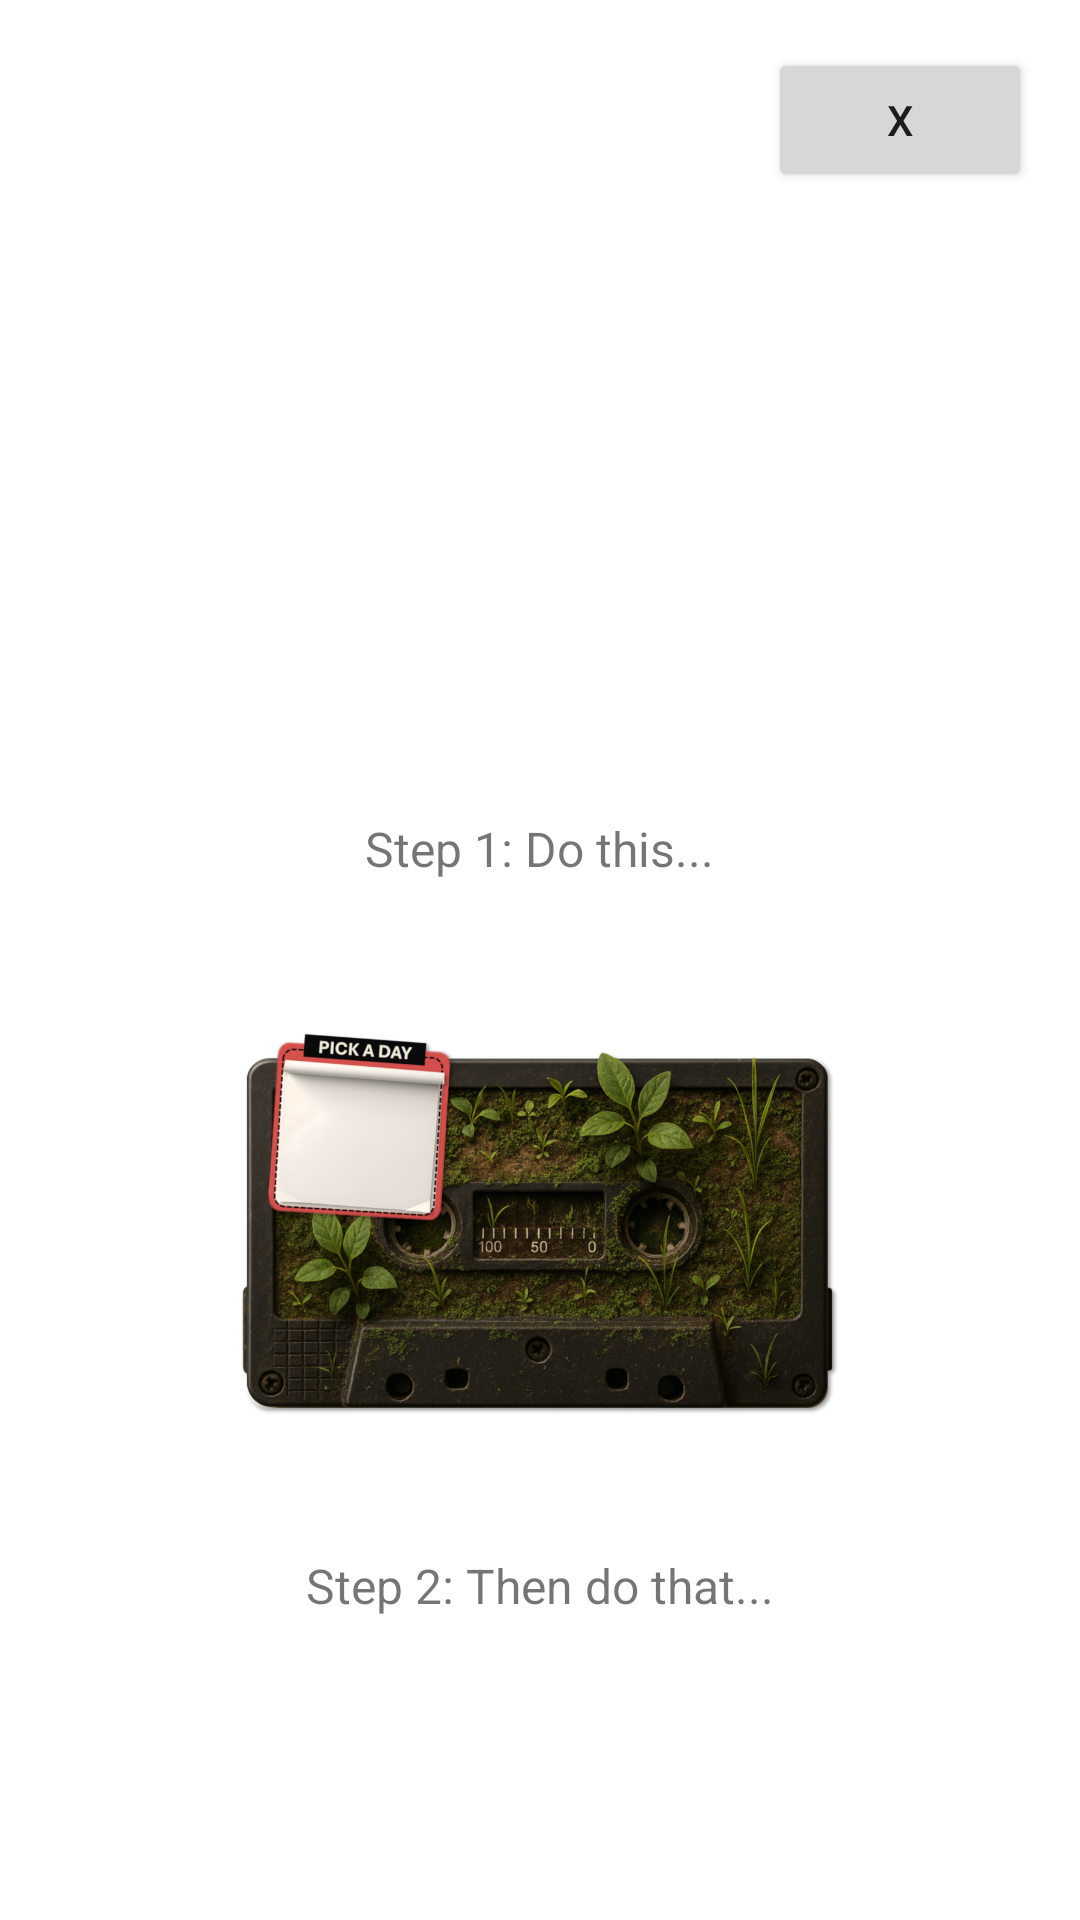

Reconstruct the res/layout file that produces this screen, plus the resources it refers to.
<!-- AndroidManifest.xml: application theme Theme.AppSayday -->
<!-- res/layout/activity_howto.xml -->
<ScrollView xmlns:android="http://schemas.android.com/apk/res/android"
    android:layout_width="match_parent"
    android:layout_height="match_parent"
    android:padding="16dp">

    <LinearLayout
        android:orientation="vertical"
        android:layout_width="match_parent"
        android:layout_height="wrap_content"
        android:gravity="center_horizontal">

        
        <Button
            android:id="@+id/btnCloseHowto"
            android:layout_width="wrap_content"
            android:layout_height="wrap_content"
            android:text="X"
            android:layout_gravity="end"/>

        
        <ImageView
            android:layout_width="200dp"
            android:layout_height="200dp"
            android:src="@drawable/des_sea"
            android:contentDescription="Step 1" />

        <TextView
            android:layout_width="wrap_content"
            android:layout_height="wrap_content"
            android:layout_marginTop="8dp"
            android:text="Step 1: Do this..."
            android:textSize="16sp" />

        <ImageView
            android:layout_width="200dp"
            android:layout_height="200dp"
            android:layout_marginTop="16dp"
            android:src="@drawable/des_chin"
            android:contentDescription="Step 2" />

        <TextView
            android:layout_width="wrap_content"
            android:layout_height="wrap_content"
            android:layout_marginTop="8dp"
            android:text="Step 2: Then do that..."
            android:textSize="16sp" />

        

    </LinearLayout>
</ScrollView>
<!-- resources referenced by this layout -->
<resources>
  <!-- drawable des_chin: png bitmap (drawable, 959285 bytes) -->
  <style name="Theme.AppSayday" parent="Theme.MaterialComponents.DayNight.NoActionBar">
          <item name="colorPrimary">@color/black</item>
          <item name="colorPrimaryVariant">@color/black</item>
          <item name="colorOnPrimary">@color/black</item>
          <item name="colorSecondary">@color/teal_200</item>
          <item name="colorSecondaryVariant">@color/teal_700</item>
          <item name="colorOnSecondary">@color/black</item>
          <item name="android:statusBarColor">#27262B</item>
          <item name="alertDialogTheme">@style/MyGlobalAlertDialogTheme</item>
          <item name="popupMenuStyle">@style/MyPopupMenu</item>
          <item name="android:textAppearanceSmallPopupMenu">@style/MyPopupMenuTextSmall</item>
          <item name="android:textAppearanceLargePopupMenu">@style/MyPopupMenuTextLarge</item>
  
          <item name="android:spinnerDropDownItemStyle">@style/MyDropdownItem</item>
      </style>
  <color name="black">#FF000000</color>
  <color name="teal_200">#FF03DAC5</color>
  <color name="teal_700">#FF018786</color>
  <style name="MyGlobalAlertDialogTheme" parent="ThemeOverlay.MaterialComponents.Dialog.Alert">
              
              <item name="android:background">@color/black</item>
          
          <item name="android:textColorPrimary">@android:color/white</item>
          <item name="android:textColorSecondary">@android:color/white</item>
  
          
          <item name="buttonBarPositiveButtonStyle">@style/MyPositiveButton</item>
          <item name="buttonBarNegativeButtonStyle">@style/MyNegativeButton</item>
      </style>
  <style name="MyPopupMenu" parent="Widget.AppCompat.PopupMenu">
          <item name="android:popupBackground">@color/black</item>
      </style>
  <style name="MyPopupMenuTextSmall" parent="TextAppearance.AppCompat.Widget.PopupMenu.Small">
          <item name="android:textColor">@color/light_gray</item>
      </style>
  <style name="MyPopupMenuTextLarge" parent="TextAppearance.AppCompat.Widget.PopupMenu.Large">
          <item name="android:textColor">@color/light_gray</item>
      </style>
  <style name="MyDropdownItem" parent="TextAppearance.AppCompat.Body1">
          <item name="android:textColor">@color/splash_background_light</item>
          <item name="android:background">@color/black</item>
      </style>
  <style name="MyPositiveButton" parent="Widget.MaterialComponents.Button.TextButton.Dialog">
          <item name="android:textColor">@color/orange</item>
      </style>
  <style name="MyNegativeButton" parent="Widget.MaterialComponents.Button.TextButton.Dialog">
          <item name="android:textColor">@color/gray</item>
      </style>
  <color name="light_gray">#444444</color>
  <color name="splash_background_light">#FFF8F9FA</color>
  <color name="orange">#FF9800</color>
  <color name="gray">#B0BEC5</color>
</resources>
